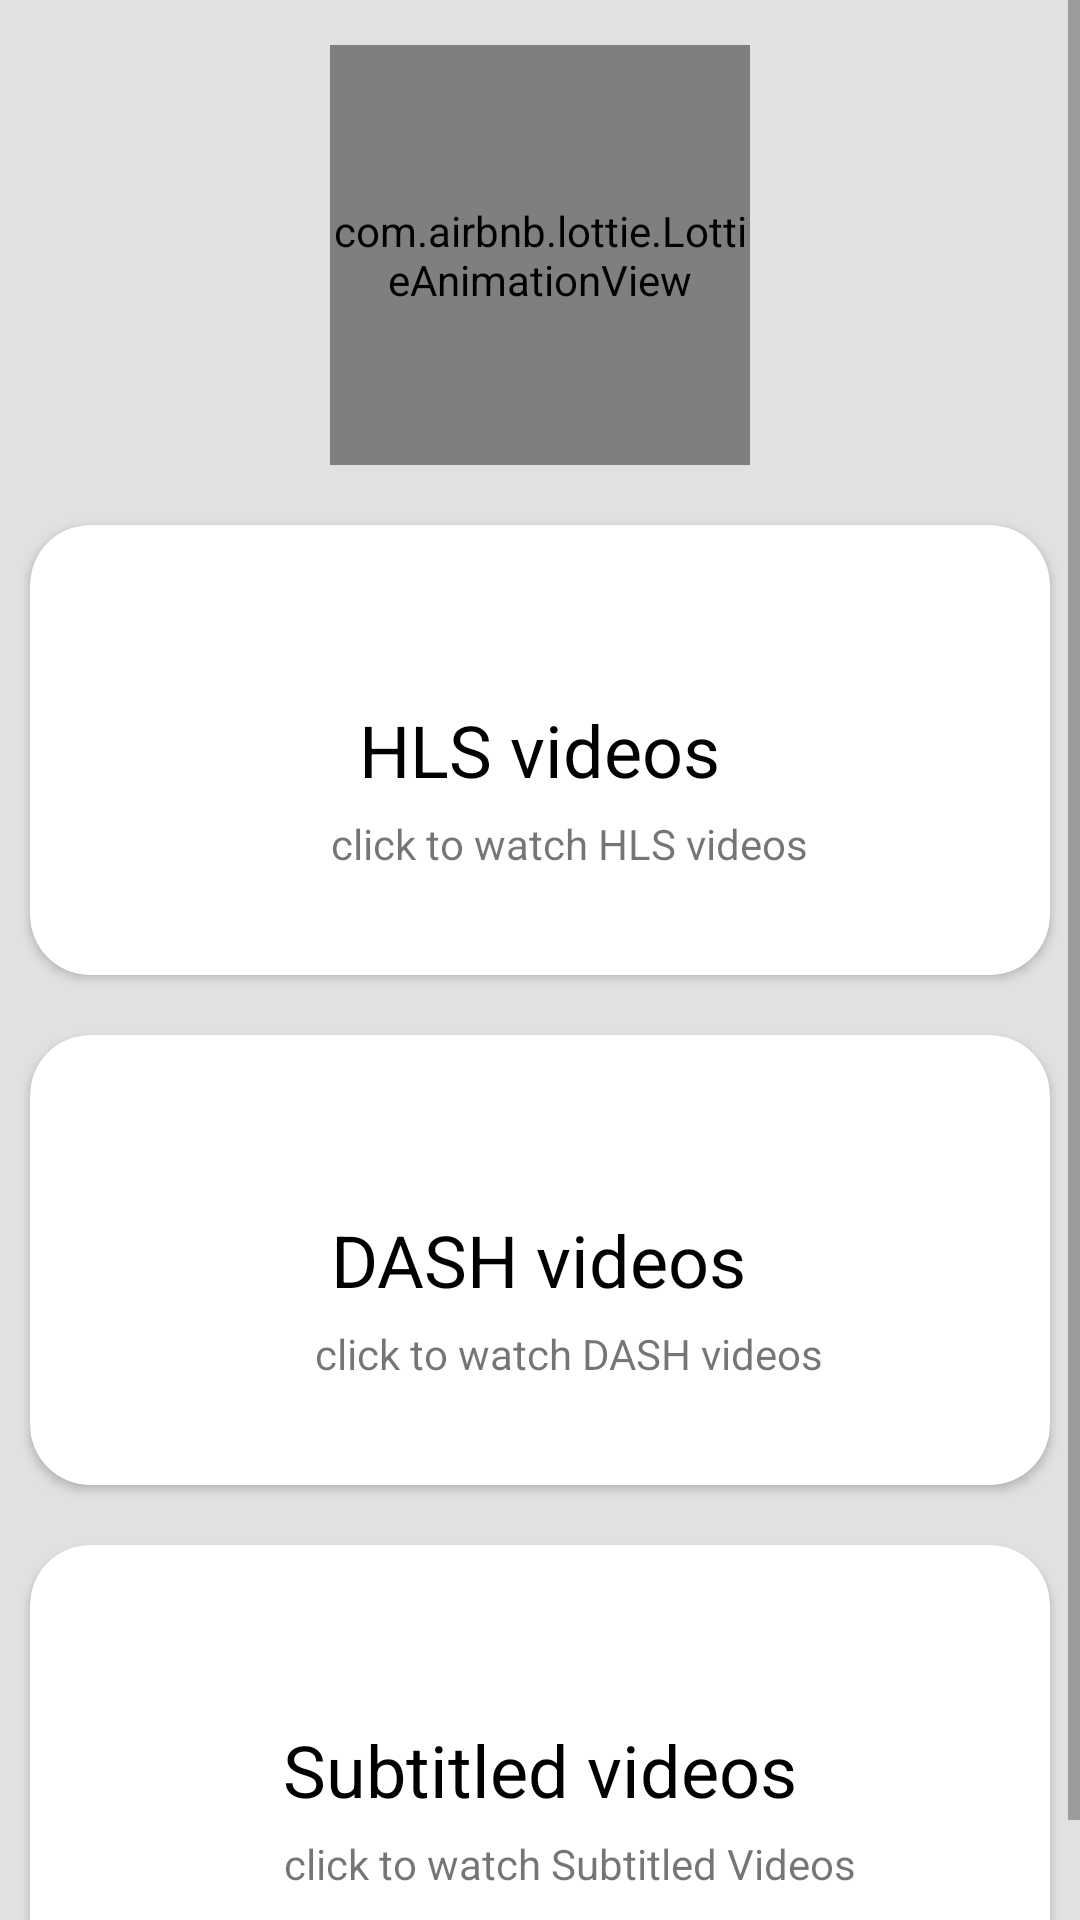

This screen was rendered from an Android layout file. Write that file and the resources it references.
<!-- AndroidManifest.xml: application theme Theme.ExoPlayerApplication -->
<!-- res/layout/activity_main.xml -->
<?xml version="1.0" encoding="utf-8"?>
<RelativeLayout xmlns:android="http://schemas.android.com/apk/res/android"
    xmlns:app="http://schemas.android.com/apk/res-auto"
    xmlns:tools="http://schemas.android.com/tools"
    android:layout_width="match_parent"
    android:layout_height="match_parent"
    android:background="#E1E1E1"
    android:orientation="vertical"
    tools:context=".ui.MainActivity">

    <ScrollView
        android:layout_width="match_parent"
        android:layout_height="match_parent">

        <LinearLayout
            android:layout_width="match_parent"
            android:layout_height="wrap_content"
            android:orientation="vertical">

            <com.airbnb.lottie.LottieAnimationView
                android:id="@+id/animation_view_doc"
                android:layout_width="140dp"
                android:layout_height="140dp"
                android:layout_gravity="center"
                android:layout_marginTop="15dp"
                android:layout_marginBottom="10dp"
                app:lottie_autoPlay="true"
                app:lottie_loop="true"
                app:lottie_rawRes="@raw/hello_animation" />

            <RelativeLayout
                android:layout_width="match_parent"
                android:layout_height="wrap_content">

                <androidx.cardview.widget.CardView
                    android:id="@+id/hls_videos_card"
                    android:layout_width="match_parent"
                    android:layout_height="150dp"
                    android:layout_margin="10dp"
                    android:background="@drawable/curve_shave"
                    app:cardCornerRadius="20dp">

                    <RelativeLayout
                        android:layout_width="wrap_content"
                        android:layout_height="wrap_content"
                        android:layout_gravity="center">

                        <TextView
                            android:id="@+id/hls_txt"
                            android:layout_width="wrap_content"
                            android:layout_height="wrap_content"
                            android:layout_centerInParent="true"
                            android:text="@string/hls_videos"
                            android:textColor="@color/black"
                            android:textSize="24sp" />

                        <TextView
                            android:layout_width="wrap_content"
                            android:layout_height="wrap_content"
                            android:layout_below="@+id/hls_txt"
                            android:layout_marginStart="20dp"
                            android:layout_marginTop="30dp"
                            android:text="@string/click_to_watch_hls_videos" />
                    </RelativeLayout>


                </androidx.cardview.widget.CardView>
            </RelativeLayout>

            <RelativeLayout
                android:layout_width="match_parent"
                android:layout_height="wrap_content">

                <androidx.cardview.widget.CardView
                    android:id="@+id/dash_videos_card"
                    android:layout_width="match_parent"
                    android:layout_height="150dp"
                    android:layout_margin="10dp"
                    android:background="@drawable/curve_shave"
                    app:cardCornerRadius="20dp">

                    <RelativeLayout
                        android:layout_width="wrap_content"
                        android:layout_height="wrap_content"
                        android:layout_gravity="center">

                        <TextView
                            android:id="@+id/dash_txt"
                            android:layout_width="wrap_content"
                            android:layout_height="wrap_content"
                            android:layout_centerInParent="true"
                            android:text="@string/dash_videos"
                            android:textColor="@color/black"
                            android:textSize="24sp" />

                        <TextView
                            android:layout_width="wrap_content"
                            android:layout_height="wrap_content"
                            android:layout_below="@+id/dash_txt"
                            android:layout_marginStart="20dp"
                            android:layout_marginTop="30dp"
                            android:text="@string/click_to_watch_dash_videos" />
                    </RelativeLayout>


                </androidx.cardview.widget.CardView>
            </RelativeLayout>

            <RelativeLayout
                android:layout_width="match_parent"
                android:layout_height="wrap_content">

                <androidx.cardview.widget.CardView
                    android:id="@+id/subtitled_videos_card"
                    android:layout_width="match_parent"
                    android:layout_height="150dp"
                    android:layout_margin="10dp"
                    android:background="@drawable/curve_shave"
                    app:cardCornerRadius="20dp">

                    <RelativeLayout
                        android:layout_width="wrap_content"
                        android:layout_height="wrap_content"
                        android:layout_gravity="center">

                        <TextView
                            android:id="@+id/subtitled_txt"
                            android:layout_width="wrap_content"
                            android:layout_height="wrap_content"
                            android:layout_centerInParent="true"
                            android:text="@string/subtitled_videos"
                            android:textColor="@color/black"
                            android:textSize="24sp" />

                        <TextView
                            android:layout_width="wrap_content"
                            android:layout_height="wrap_content"
                            android:layout_below="@+id/subtitled_txt"
                            android:layout_marginStart="20dp"
                            android:layout_marginTop="30dp"
                            android:text="@string/click_to_watch_subtitled" />
                    </RelativeLayout>


                </androidx.cardview.widget.CardView>
            </RelativeLayout>

        </LinearLayout>
    </ScrollView>
</RelativeLayout>

    
<!-- res/layout/custom.xml (included above) -->
<?xml version="1.0" encoding="utf-8"?>
<RelativeLayout xmlns:android="http://schemas.android.com/apk/res/android"
    xmlns:app="http://schemas.android.com/apk/res-auto"
    xmlns:tools="http://schemas.android.com/tools"
    android:layout_width="match_parent"
    android:layout_height="wrap_content"
    android:layout_gravity="bottom"
    android:layoutDirection="ltr"
    android:orientation="vertical"
    android:paddingStart="20dp"
    android:paddingEnd="20dp"
    tools:targetApi="28">

    <LinearLayout
        android:layout_width="match_parent"
        android:layout_height="wrap_content"
        android:layout_centerInParent="true"
        android:gravity="center"
        android:orientation="horizontal"
        android:paddingTop="4dp"
        android:weightSum="2">


        <ImageButton
            android:id="@id/exo_rew"
            style="@style/ExoMediaButton.Rewind"
            android:layout_width="72dp"
            android:tint="@color/purple_200"
            android:tintMode="src_in" />


        
        
        
        
        

        <ImageButton
            android:id="@id/exo_ffwd"
            style="@style/ExoMediaButton.FastForward"
            android:layout_marginStart="80dp"
            android:tint="@color/purple_200"
            android:tintMode="src_in" />


    </LinearLayout>


    <LinearLayout
        android:layout_width="match_parent"
        android:layout_height="wrap_content"
        android:layout_above="@+id/sss">


        <ImageView
            android:id="@+id/subtitle_img"
            android:layout_width="30dp"
            android:layout_height="30dp"
            android:src="@drawable/ic_subtitles"
            android:tintMode="src_in"
            app:tint="@color/purple_200" />

    </LinearLayout>

    <LinearLayout
        android:id="@+id/sss"
        android:layout_width="match_parent"
        android:layout_height="wrap_content"
        android:layout_alignParentEnd="true"
        android:layout_alignParentBottom="true"
        android:layout_marginTop="4dp"
        android:gravity="center_vertical"
        android:orientation="horizontal">

        <ImageButton
            android:id="@id/exo_pause"
            style="@style/ExoMediaButton.Pause"
            android:layout_width="72dp"
            android:tint="@color/purple_200"
            android:tintMode="src_in" />

        <ImageButton
            android:id="@id/exo_play"
            style="@style/ExoMediaButton.Play"
            android:layout_width="72dp"
            android:tint="@color/purple_200"
            android:tintMode="src_in" />


        <TextView
            android:id="@id/exo_position"
            android:layout_width="wrap_content"
            android:layout_height="wrap_content"
            android:includeFontPadding="false"
            android:paddingLeft="4dp"
            android:paddingRight="4dp"
            android:textColor="@color/purple_200"
            android:textSize="14sp"
            android:textStyle="bold" />

        <com.google.android.exoplayer2.ui.DefaultTimeBar
            android:id="@id/exo_progress"
            android:layout_width="0dp"
            android:layout_height="26dp"
            android:layout_weight="1"
            app:played_color="@color/purple_200"
            app:unplayed_color="@color/black" />

        <TextView
            android:id="@id/exo_duration"
            android:layout_width="wrap_content"
            android:layout_height="wrap_content"
            android:includeFontPadding="false"
            android:paddingLeft="4dp"
            android:paddingRight="4dp"
            android:textColor="@color/purple_200"
            android:textSize="14sp"
            android:textStyle="bold" />

    </LinearLayout>

</RelativeLayout>
<!-- res/layout/custom_two.xml (included above) -->
<?xml version="1.0" encoding="utf-8"?>
<RelativeLayout xmlns:android="http://schemas.android.com/apk/res/android"
    xmlns:app="http://schemas.android.com/apk/res-auto"
    xmlns:tools="http://schemas.android.com/tools"
    android:layout_width="match_parent"
    android:layout_height="wrap_content"
    android:layout_gravity="bottom"
    android:layoutDirection="ltr"
    android:orientation="vertical"
    android:paddingStart="20dp"
    android:paddingEnd="20dp"
    tools:targetApi="28">

    <LinearLayout
        android:layout_width="match_parent"
        android:layout_height="wrap_content"
        android:layout_centerInParent="true"
        android:gravity="center"
        android:orientation="horizontal"
        android:paddingTop="4dp"
        android:weightSum="2">


        <ImageButton
            android:id="@id/exo_rew"
            style="@style/ExoMediaButton.Rewind"
            android:layout_width="72dp"
            android:layout_marginEnd="60dp"
            android:tint="@color/purple_200"
            android:tintMode="src_in" />


        
        
        
        
        

        <ImageButton
            android:id="@id/exo_ffwd"
            style="@style/ExoMediaButton.FastForward"
            android:layout_marginStart="10dp"
            android:tint="@color/purple_200"
            android:tintMode="src_in" />


    </LinearLayout>


    <LinearLayout
        android:layout_width="match_parent"
        android:layout_height="wrap_content"
        android:layout_above="@+id/sss">

        <ImageView
            android:id="@+id/subtitle_img2"
            android:layout_width="30dp"
            android:layout_height="30dp"
            android:src="@drawable/ic_subtitles"
            android:tintMode="src_in"
            app:tint="@color/purple_200" />

    </LinearLayout>

    <LinearLayout
        android:id="@+id/sss"
        android:layout_width="match_parent"
        android:layout_height="wrap_content"
        android:layout_alignParentEnd="true"
        android:layout_alignParentBottom="true"
        android:layout_marginTop="4dp"
        android:gravity="center_vertical"
        android:orientation="horizontal">

        <ImageButton
            android:id="@id/exo_pause"
            style="@style/ExoMediaButton.Pause"
            android:layout_width="72dp"
            android:tint="@color/purple_200"
            android:tintMode="src_in" />

        <ImageButton
            android:id="@id/exo_play"
            style="@style/ExoMediaButton.Play"
            android:layout_width="72dp"
            android:tint="@color/purple_200"
            android:tintMode="src_in" />


        <TextView
            android:id="@id/exo_position"
            android:layout_width="wrap_content"
            android:layout_height="wrap_content"
            android:includeFontPadding="false"
            android:paddingLeft="4dp"
            android:paddingRight="4dp"
            android:textColor="@color/purple_200"
            android:textSize="14sp"
            android:textStyle="bold" />

        <com.google.android.exoplayer2.ui.DefaultTimeBar
            android:id="@id/exo_progress"
            android:layout_width="0dp"
            android:layout_height="26dp"
            android:layout_weight="1"
            app:played_color="@color/purple_200"
            app:unplayed_color="@color/black" />

        <TextView
            android:id="@id/exo_duration"
            android:layout_width="wrap_content"
            android:layout_height="wrap_content"
            android:includeFontPadding="false"
            android:paddingLeft="4dp"
            android:paddingRight="4dp"
            android:textColor="@color/purple_200"
            android:textSize="14sp"
            android:textStyle="bold" />

    </LinearLayout>

</RelativeLayout>
<!-- resources referenced by this layout -->
<resources>
  <color name="black">#FF000000</color>
  <color name="colorPrimaryDark">#000000</color>
  <color name="purple_200">#FFBB86FC</color>
  <!-- drawable curve_shave (drawable) -->
  <?xml version="1.0" encoding="utf-8"?>
  <shape xmlns:android="http://schemas.android.com/apk/res/android">
      <solid android:color="#ffff" />
  
  
      <corners
          android:bottomLeftRadius="20dp"
          android:bottomRightRadius="20dp"
          android:topLeftRadius="20dp"
          android:topRightRadius="20dp" />
  
  </shape>
  <!-- drawable ic_subtitles (drawable) -->
  <vector xmlns:android="http://schemas.android.com/apk/res/android"
      xmlns:tools="http://schemas.android.com/tools"
      android:width="24dp"
      android:height="24dp"
      android:tint="@color/purple_200"
      android:viewportWidth="24"
      android:viewportHeight="24">
      <path
          android:fillColor="@color/purple_200"
          android:pathData="M20,4L4,4c-1.1,0 -2,0.9 -2,2v12c0,1.1 0.9,2 2,2h16c1.1,0 2,-0.9 2,-2L22,6c0,-1.1 -0.9,-2 -2,-2zM4,12h4v2L4,14v-2zM14,18L4,18v-2h10v2zM20,18h-4v-2h4v2zM20,14L10,14v-2h10v2z"
          tools:ignore="VectorRaster" />
  </vector>
  <string name="click_to_watch_dash_videos">click to watch DASH videos</string>
  <string name="click_to_watch_hls_videos">click to watch HLS videos</string>
  <string name="click_to_watch_subtitled">click to watch Subtitled Videos</string>
  <string name="dash_videos">DASH videos</string>
  <string name="hls_videos">HLS videos</string>
  <string name="subtitled_videos">Subtitled videos</string>
  <style name="Theme.ExoPlayerApplication" parent="Theme.MaterialComponents.DayNight.NoActionBar">
          
          <item name="colorPrimary">@color/purple_500</item>
          <item name="colorPrimaryVariant">@color/purple_700</item>
          <item name="colorOnPrimary">@color/white</item>
          
          <item name="colorSecondary">@color/teal_200</item>
          <item name="colorSecondaryVariant">@color/teal_700</item>
          <item name="colorOnSecondary">@color/black</item>
          
          <item name="android:statusBarColor" tools:targetApi="l">?attr/colorPrimaryVariant</item>
          
      </style>
  <color name="purple_500">#FF6200EE</color>
  <color name="purple_700">#FF3700B3</color>
  <color name="white">#FFFFFFFF</color>
  <color name="teal_200">#FF03DAC5</color>
  <color name="teal_700">#FF018786</color>
</resources>
